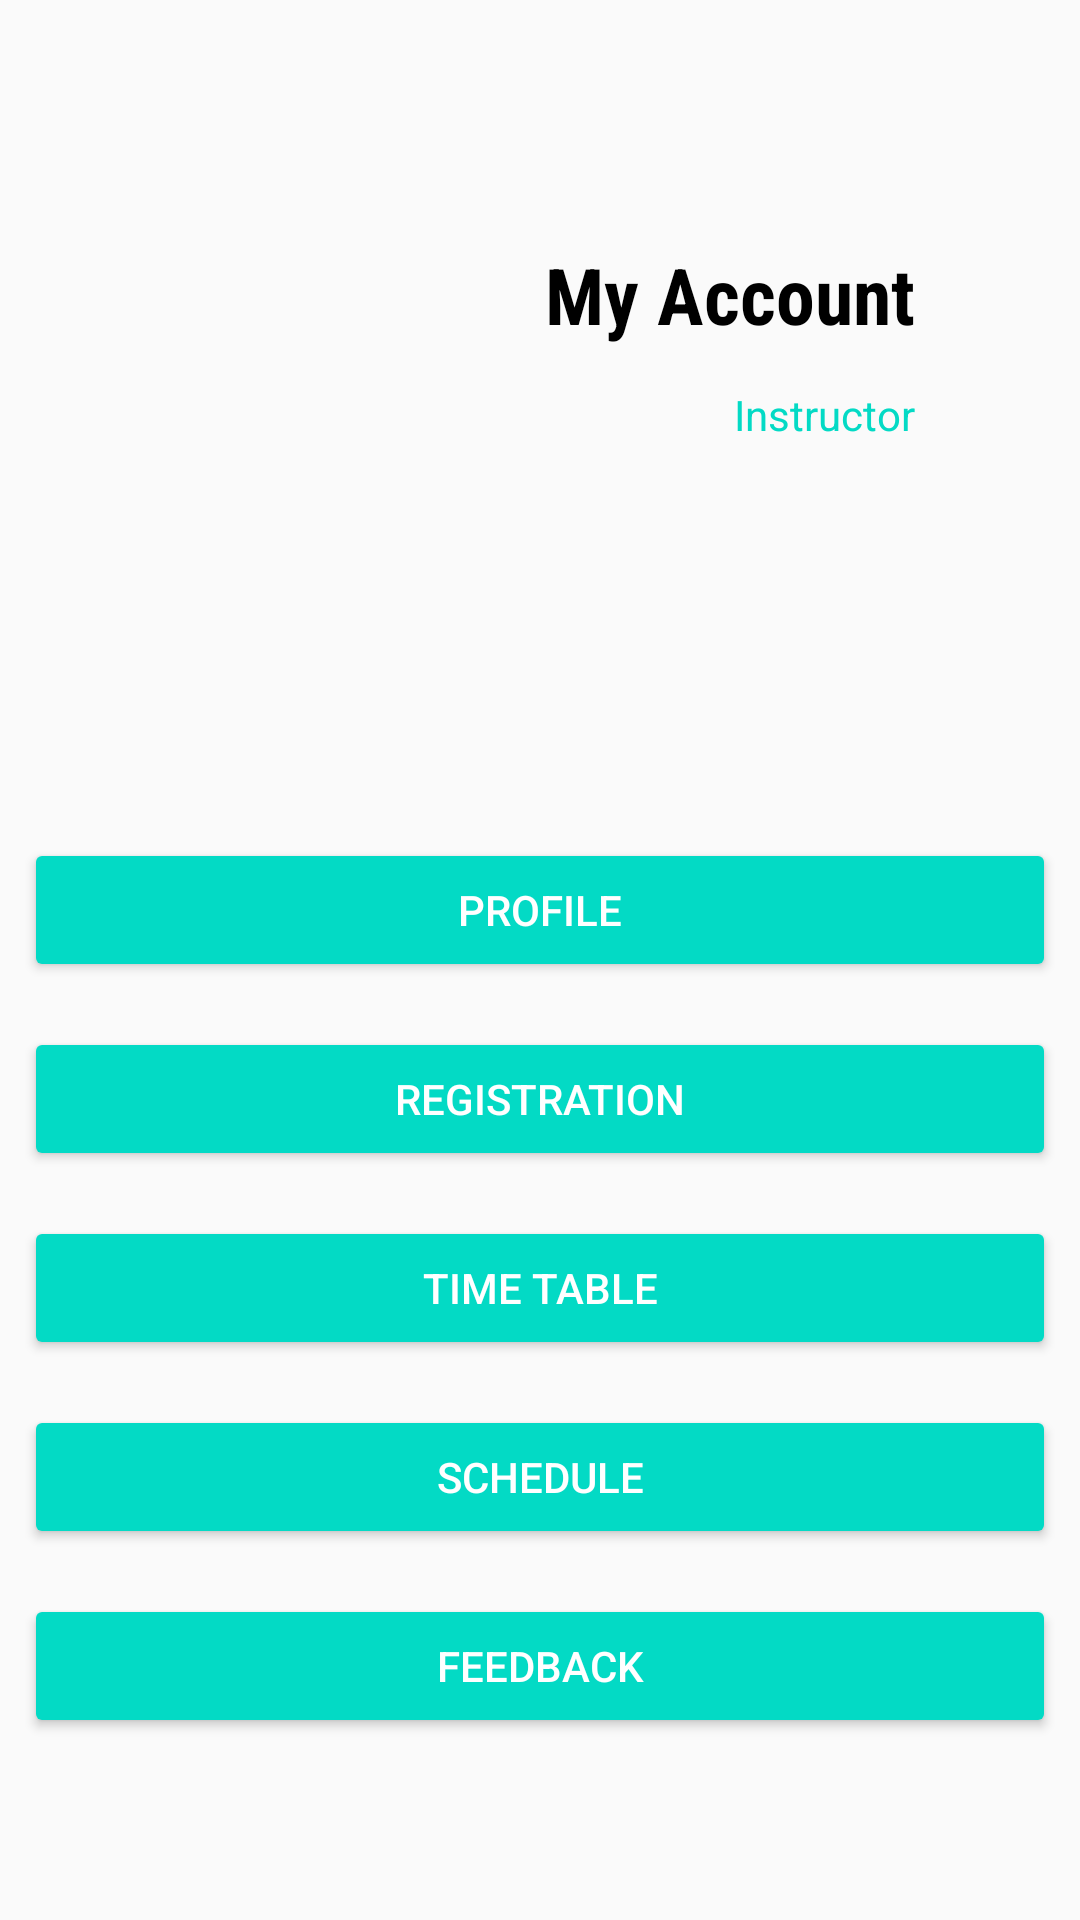

Produce the Android XML layout that renders to this screen, including the resource entries it uses.
<!-- AndroidManifest.xml: application theme AppTheme -->
<!-- res/layout/account_page.xml -->
<?xml version="1.0" encoding="utf-8"?>
<android.support.constraint.ConstraintLayout xmlns:android="http://schemas.android.com/apk/res/android"
    xmlns:app="http://schemas.android.com/apk/res-auto"
    xmlns:tools="http://schemas.android.com/tools"
    android:layout_width="match_parent"
    android:layout_height="match_parent"
    tools:context=".AccountActivity">

    <LinearLayout
        android:id="@+id/linearLayout"
        android:layout_width="0dp"
        android:layout_height="wrap_content"
        android:layout_marginEnd="8dp"
        android:layout_marginStart="8dp"
        android:orientation="vertical"
        app:layout_constraintBottom_toBottomOf="parent"
        app:layout_constraintEnd_toEndOf="parent"
        app:layout_constraintHorizontal_bias="0.0"
        app:layout_constraintStart_toStartOf="parent"
        app:layout_constraintTop_toTopOf="@id/relativeLayout2"
        app:layout_constraintVertical_bias="0.805">

        <Button
            android:id="@+id/button2"
            style="@style/Widget.AppCompat.Button.Colored"
            android:layout_width="match_parent"
            android:layout_height="wrap_content"
            android:layout_marginBottom="15dp"
            android:layout_marginTop="25dp"
            android:text="Profile" />

        <Button
            android:id="@+id/register"
            style="@style/Widget.AppCompat.Button.Colored"
            android:layout_width="match_parent"
            android:layout_height="wrap_content"
            android:layout_marginBottom="15dp"
            android:text="Registration" />

        <Button
            android:id="@+id/timeTable"
            style="@style/Widget.AppCompat.Button.Colored"
            android:layout_width="match_parent"
            android:layout_height="wrap_content"
            android:layout_marginBottom="15dp"
            android:text="Time Table" />

        <Button
            android:id="@+id/button5"
            style="@style/Widget.AppCompat.Button.Colored"
            android:layout_width="match_parent"
            android:layout_height="wrap_content"
            android:layout_marginBottom="15dp"
            android:text="Schedule" />

        <Button
            android:id="@+id/button6"
            style="@style/Widget.AppCompat.Button.Colored"
            android:layout_width="match_parent"
            android:layout_height="wrap_content"
            android:layout_marginBottom="15dp"
            android:text="Feedback" />
    </LinearLayout>

    <RelativeLayout
        android:id="@+id/relativeLayout2"
        android:layout_width="0dp"
        android:layout_height="wrap_content"
        android:layout_marginBottom="23dp"
        app:layout_constraintBottom_toTopOf="@+id/linearLayout"
        app:layout_constraintEnd_toEndOf="parent"
        app:layout_constraintHorizontal_bias="0.0"
        app:layout_constraintStart_toStartOf="parent"
        app:layout_constraintTop_toTopOf="parent">

        <TextView
            android:id="@+id/Account"
            android:layout_width="wrap_content"
            android:layout_height="wrap_content"
            android:layout_alignParentEnd="true"
            android:layout_alignParentTop="true"
            android:layout_marginEnd="55dp"
            android:layout_marginTop="15dp"
            android:fontFamily="sans-serif-condensed"
            android:text="My Account"
            android:textColor="@android:color/black"
            android:textSize="26sp"
            android:textStyle="bold" />

        <ImageView
            android:id="@+id/Avatar"
            android:layout_width="100dp"
            android:layout_height="100dp"
            android:layout_alignParentStart="true"
            android:layout_centerVertical="true"
            android:layout_marginStart="53dp"
            app:srcCompat="@drawable/common_google_signin_btn_icon_light_normal_background" />

        <TextView
            android:id="@+id/Indentification"
            android:layout_width="wrap_content"
            android:layout_height="wrap_content"
            android:layout_alignEnd="@+id/Account"
            android:layout_below="@+id/Account"
            android:layout_marginTop="13dp"
            android:text="Instructor"
            android:textColor="@color/colorAccent" />
    </RelativeLayout>
</android.support.constraint.ConstraintLayout>
<!-- resources referenced by this layout -->
<resources>
  <style name="AppTheme" parent="Theme.AppCompat.Light.NoActionBar">
          
          <item name="colorPrimary">@color/colorPrimary</item>
          <item name="colorPrimaryDark">@color/colorPrimaryDark</item>
          <item name="colorAccent">@color/colorAccent</item>
      </style>
  <!-- not gathered from this repository: default colours our renderer supplied (Android Studio template values) -->
  <color name="colorPrimary">#FF6200EE</color>
  <color name="colorPrimaryDark">#FF3700B3</color>
  <color name="colorAccent">#FF03DAC5</color>
</resources>
